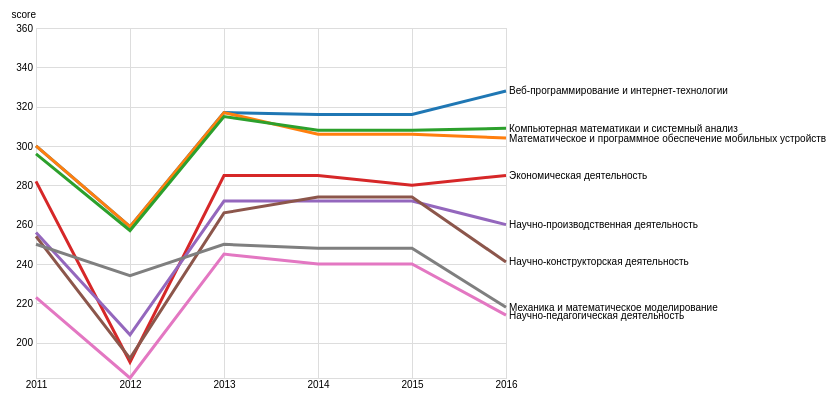
D3 v4 page, settled after 360 driven frames (6 s of simulated time); the page loaded 1 data file(s).


    const maxScore = 360;

    var svg = d3.select("svg"),
        margin = {
            top: 20,
            right: 330,
            bottom: 30,
            left: 50
        },
        width = svg.attr("width") - margin.left - margin.right,
        height = svg.attr("height") - margin.top - margin.bottom,
        g = svg.append("g").attr("transform", "translate(" + margin.left + "," + margin.top + ")");

    var x = d3.scaleLinear().range([0, width]),
        y = d3.scaleLinear().range([height, 0]),
        z = d3.scaleOrdinal(d3.schemeCategory10);

    var bisectYear = d3.bisector(d => d.year).left;

    var line = d3.line()
        .curve(d3.curveLinear)
        .x(function(d) {
            return x(d.year);
        })
        .y(function(d) {
            return y(d.score);
        });

    d3.csv("data.csv", type, function(error, data) {
        if (error) throw error;

        var specialties = data.columns.slice(1).map(function(id) {
            return {
                id: id,
                values: data.map(function(d) {
                    return {
                        year: d.year,
                        score: d[id]
                    };
                })
            };
        });


        x.domain([
            d3.min(specialties, function(c) {
                return d3.min(c.values, function(d) {
                    return d.year;
                });
            }),
            d3.max(specialties, function(c) {
                return d3.max(c.values, function(d) {
                    return d.year;
                });
            })
        ]);

        y.domain([
            d3.min(specialties, function(c) {
                return d3.min(c.values, function(d) {
                    return d.score;
                });
            }),
            maxScore
        ]);

        z.domain(specialties.map(function(c) {
            return c.id;
        }));

        g.append("g")
            .attr("class", "axis axis--x")
            .attr("transform", "translate(0," + height + ")")
            .call(d3.axisBottom(x).ticks(data.length - 1).tickSize(-height).tickFormat(d3.format("d")));

        g.append("g")
            .attr("class", "axis axis--y")
            .call(d3.axisLeft(y).ticks(9).tickSize(-width))
            .append("text")
            .attr("y", 0)
            .attr("dy", "-1em")
            .attr("fill", "#000")
            .text("score");

        const linesContainer = g.append('g')
            .classed('lines-conainer', true);

        linesContainer.append('rect')
            .attr('x', 0)
            .attr('y', 0)
            .attr('width', width)
            .attr('height', height)
            .attr('fill', 'transparent');

        const hintsContainer = g.append('g')
            .classed('hints-container', true);

        var specialtity = linesContainer.selectAll(".specialtity")
            .data(specialties)
            .enter().append("g")
            .attr("class", "specialtity");

        specialtity.append("path")
            .attr("class", "line")
            .attr("d", function(d) {
                return line(d.values);
            })
            .style("stroke", function(d) {
                return z(d.id);
            });

        specialtity.append("text")
            .datum(function(d) {
                return {
                    id: d.id,
                    value: d.values[d.values.length - 1]
                };
            })
            .classed('label', true)
            .attr("transform", function(d) {
                return "translate(" + x(d.value.year) + "," + y(d.value.score) + ")";
            })
            .attr("x", 3)
            .attr("dy", "0.35em")
            .style("font", "10px sans-serif")
            .text(function(d) {
                return d.id;
            });

        svg.selectAll('.line').on('mousemove', function () {
            d3.event.stopPropagation();

            const { id } = d3.select(this).datum();
            const specialityData = specialties.find(s => s.id === id).values.map(v => {
                return Object.assign({}, v, { year: +v.year });
            });

            updateHints(specialityData)
        });

        svg.selectAll('.label').on('mousemove', function () {
            d3.event.stopPropagation();

            const { id } = d3.select(this).datum();
            const specialityData = specialties.find(s => s.id === id).values.map(v => {
                return Object.assign({}, v, { year: +v.year });
            });

            updateHints(specialityData)
        });

        let hints;

        linesContainer.on('mousemove', () => {
            const year = x.invert(d3.event.clientX);
            const index = bisectYear(data, year, 1) - 1;

            const yearData = specialties.map(s => ({
                id: s.id,
                score: s.values[index].score,
                year: +s.values[index].year
            }));

            updateHints(yearData);
        });

        linesContainer.on('mouseout', () => {
            updateHints([]);
        });

        function updateHints(data, selector) {
            hints = hintsContainer.selectAll('.value-hint').data(data, d => d.id + d.year);

            const gs = hints.enter()
                .append('g')
                .attr('transform', d => `translate(${x(d.year)}, ${y(d.score)})`)
                .classed('value-hint', true)
                .style("font", "14px sans-serif")

            gs.append('circle')
                .attr('r', 3);

            gs.append('text')
                .text(d => d.score)
                .attr('dy', '-.35em')

            hints.exit().remove();
        }
    });

    function type(d, _, columns) {
        for (var i = 1, n = columns.length, c; i < n; ++i) d[c = columns[i]] = +d[c];
        return d;
    }


### data: data.csv
year, Веб-программирование и интернет-технолог…, Математическое и программное обеспечение…, Компьютерная математикаи и системный ана…, Экономическая деятельность, Научно-производственная деятельность, Научно-конструкторская деятельность, Научно-педагогическая деятельность, Механика и математическое моделирование
2011, 300, 300, 296, 282, 256, 254, 223, 250
2012, 259, 259, 257, 190, 204, 192, 182, 234
2013, 317, 317, 315, 285, 272, 266, 245, 250
2014, 316, 306, 308, 285, 272, 274, 240, 248
2015, 316, 306, 308, 280, 272, 274, 240, 248
2016, 328, 304, 309, 285, 260, 241, 214, 218